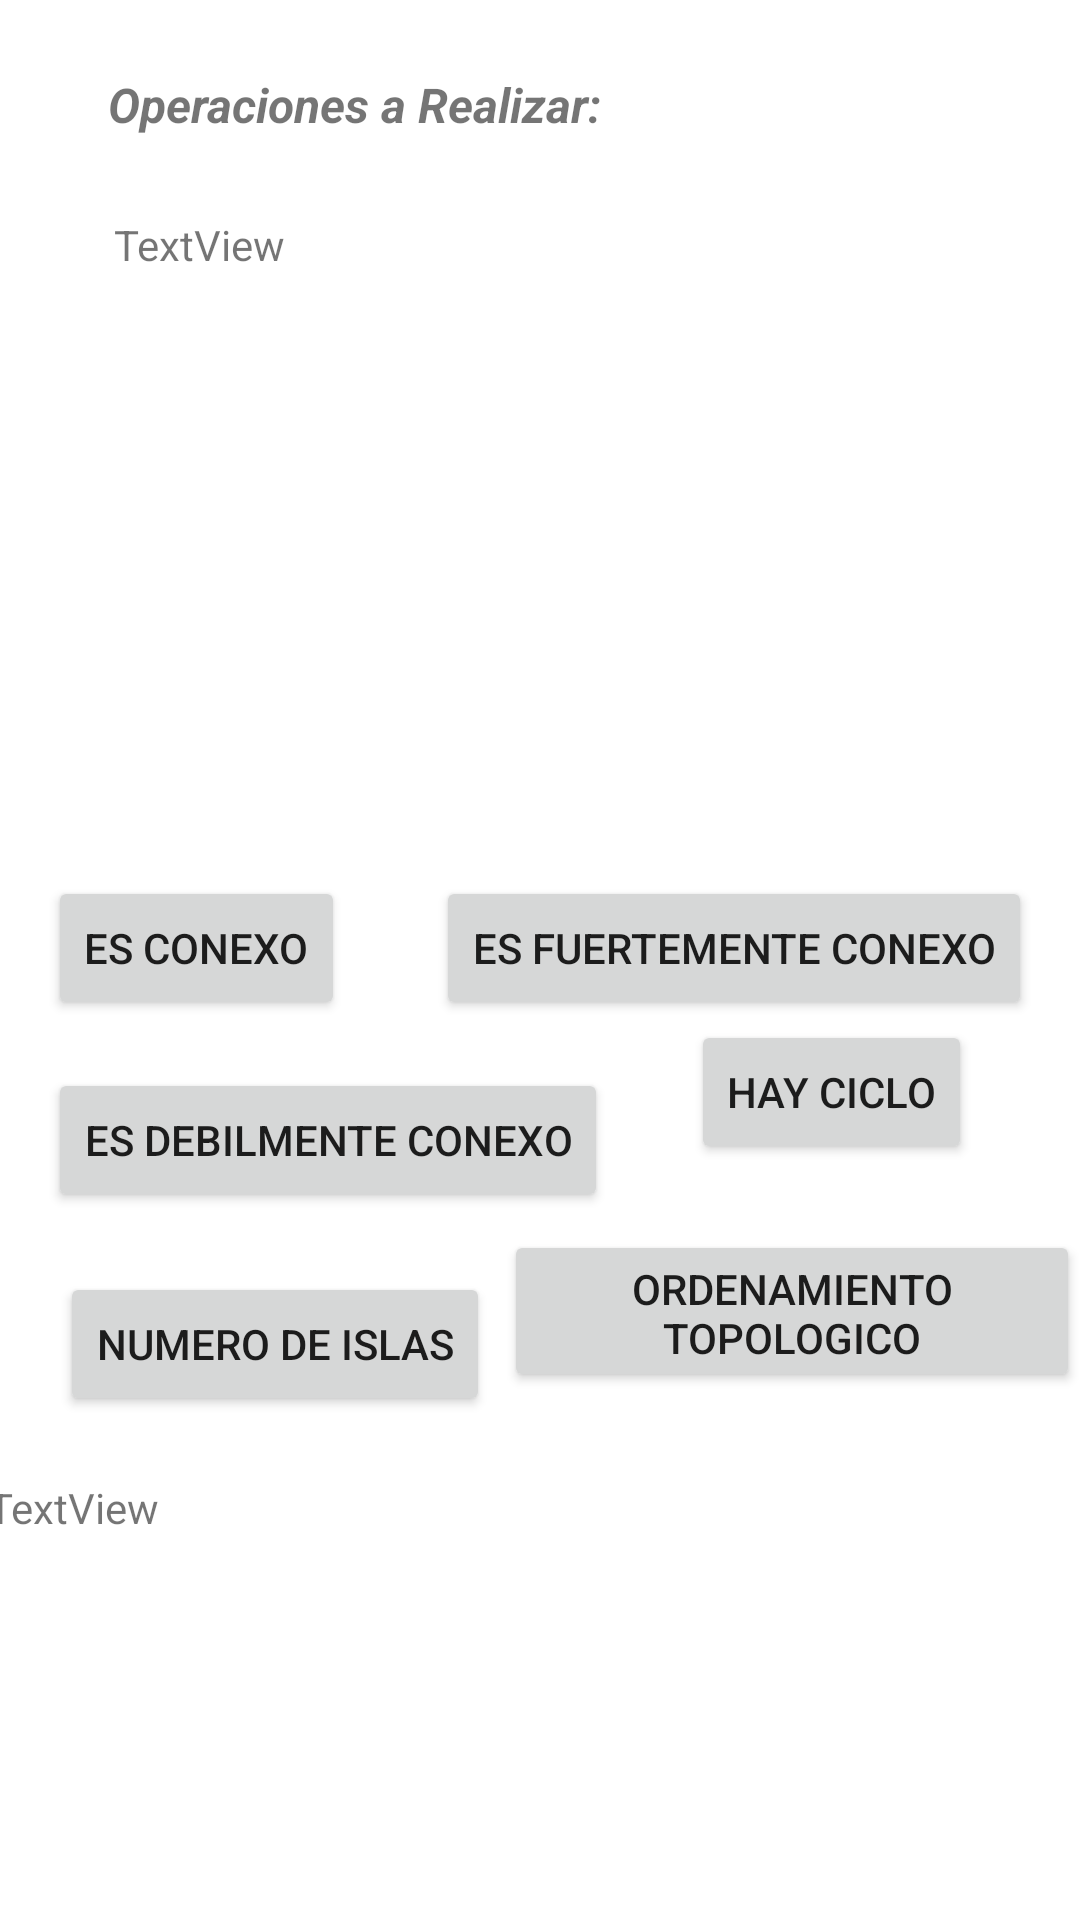

The Android layout XML behind this screen, and the referenced resources:
<!-- AndroidManifest.xml: application theme Theme.ProyectoGrafos -->
<!-- res/layout/activity_operaciones_grafo_no_pesado.xml -->
<?xml version="1.0" encoding="utf-8"?>
<androidx.constraintlayout.widget.ConstraintLayout xmlns:android="http://schemas.android.com/apk/res/android"
    xmlns:app="http://schemas.android.com/apk/res-auto"
    xmlns:tools="http://schemas.android.com/tools"
    android:layout_width="match_parent"
    android:layout_height="match_parent"
    tools:context=".OperacionesGrafoNoPesadoActivity">

    <TextView
        android:id="@+id/textView6"
        android:layout_width="188dp"
        android:layout_height="28dp"
        android:layout_marginStart="36dp"
        android:layout_marginTop="24dp"
        android:text="Operaciones a Realizar:"
        android:textSize="16sp"
        android:textStyle="bold|italic"
        app:layout_constraintStart_toStartOf="parent"
        app:layout_constraintTop_toTopOf="parent" />

    <TextView
        android:id="@+id/textView7"
        android:layout_width="284dp"
        android:layout_height="164dp"
        android:layout_marginTop="72dp"
        android:text="TextView"
        app:layout_constraintEnd_toEndOf="parent"
        app:layout_constraintStart_toStartOf="parent"
        app:layout_constraintTop_toTopOf="parent" />

    <TextView
        android:id="@+id/textView8"
        android:layout_width="369dp"
        android:layout_height="200dp"
        android:layout_marginTop="29dp"
        android:text="TextView"
        app:layout_constraintEnd_toEndOf="parent"
        app:layout_constraintStart_toStartOf="parent"
        app:layout_constraintTop_toBottomOf="@+id/button12" />

    <Button
        android:id="@+id/button12"
        android:layout_width="192dp"
        android:layout_height="54dp"
        android:layout_marginTop="22dp"
        android:onClick="b6"
        android:text="Ordenamiento Topologico"
        app:layout_constraintEnd_toEndOf="parent"
        app:layout_constraintTop_toBottomOf="@+id/button10" />

    <Button
        android:id="@+id/button11"
        android:layout_width="wrap_content"
        android:layout_height="wrap_content"
        android:layout_marginStart="20dp"
        android:layout_marginTop="20dp"
        android:onClick="b5"
        android:text="Numero de Islas"
        app:layout_constraintStart_toStartOf="parent"
        app:layout_constraintTop_toBottomOf="@+id/button9" />

    <Button
        android:id="@+id/button10"
        android:layout_width="wrap_content"
        android:layout_height="wrap_content"
        android:layout_marginEnd="36dp"
        android:onClick="b4"
        android:text="Hay Ciclo"
        app:layout_constraintEnd_toEndOf="parent"
        app:layout_constraintTop_toBottomOf="@+id/button8" />

    <Button
        android:id="@+id/button8"
        android:layout_width="wrap_content"
        android:layout_height="wrap_content"
        android:layout_marginTop="56dp"
        android:layout_marginEnd="16dp"
        android:onClick="b2"
        android:text="Es Fuertemente Conexo"
        app:layout_constraintEnd_toEndOf="parent"
        app:layout_constraintTop_toBottomOf="@+id/textView7" />

    <Button
        android:id="@+id/button7"
        android:layout_width="wrap_content"
        android:layout_height="wrap_content"
        android:layout_marginStart="16dp"
        android:layout_marginTop="56dp"
        android:onClick="b1"
        android:text="Es Conexo"
        app:layout_constraintStart_toStartOf="parent"
        app:layout_constraintTop_toBottomOf="@+id/textView7" />

    <Button
        android:id="@+id/button9"
        android:layout_width="wrap_content"
        android:layout_height="wrap_content"
        android:layout_marginStart="16dp"
        android:layout_marginTop="120dp"
        android:onClick="b3"
        android:text="Es Debilmente Conexo"
        app:layout_constraintStart_toStartOf="parent"
        app:layout_constraintTop_toBottomOf="@+id/textView7" />

</androidx.constraintlayout.widget.ConstraintLayout>
<!-- resources referenced by this layout -->
<resources>
  <style name="Theme.ProyectoGrafos" parent="Theme.MaterialComponents.DayNight.DarkActionBar">
          
          <item name="colorPrimary">@color/purple_500</item>
          <item name="colorPrimaryVariant">@color/purple_700</item>
          <item name="colorOnPrimary">@color/white</item>
          
          <item name="colorSecondary">@color/teal_200</item>
          <item name="colorSecondaryVariant">@color/teal_700</item>
          <item name="colorOnSecondary">@color/black</item>
          
          <item name="android:statusBarColor">?attr/colorPrimaryVariant</item>
          
      </style>
  <!-- not gathered from this repository: default colours our renderer supplied (Android Studio template values) -->
  <color name="purple_500">#FF6200EE</color>
  <color name="purple_700">#FF3700B3</color>
  <color name="teal_200">#FF03DAC5</color>
  <color name="teal_700">#FF018786</color>
  <color name="black">#FF000000</color>
  <color name="white">#FFFFFFFF</color>
</resources>
